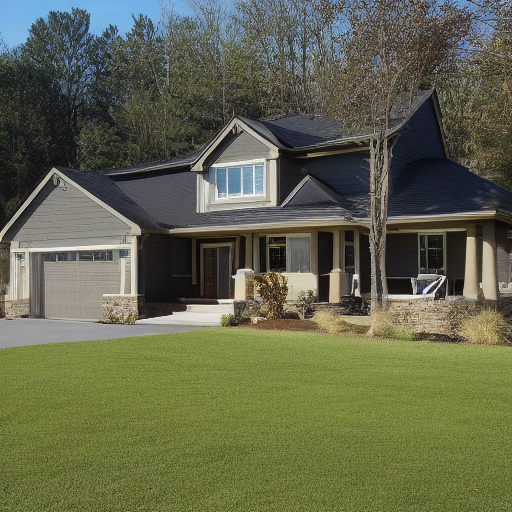
Generation parameters embedded in this image by AUTOMATIC1111 Stable Diffusion web UI or a fork of it (Forge, ...) (PNG 'parameters' text chunk):
House Exterior Photo Rustic
Negative prompt: art artwork illustration painting digital
Steps: 30, Sampler: Euler a, CFG scale: 2, Seed: 2407118926, Size: 512x512, Model hash: fe4efff1e1, Model: sd-v1-4